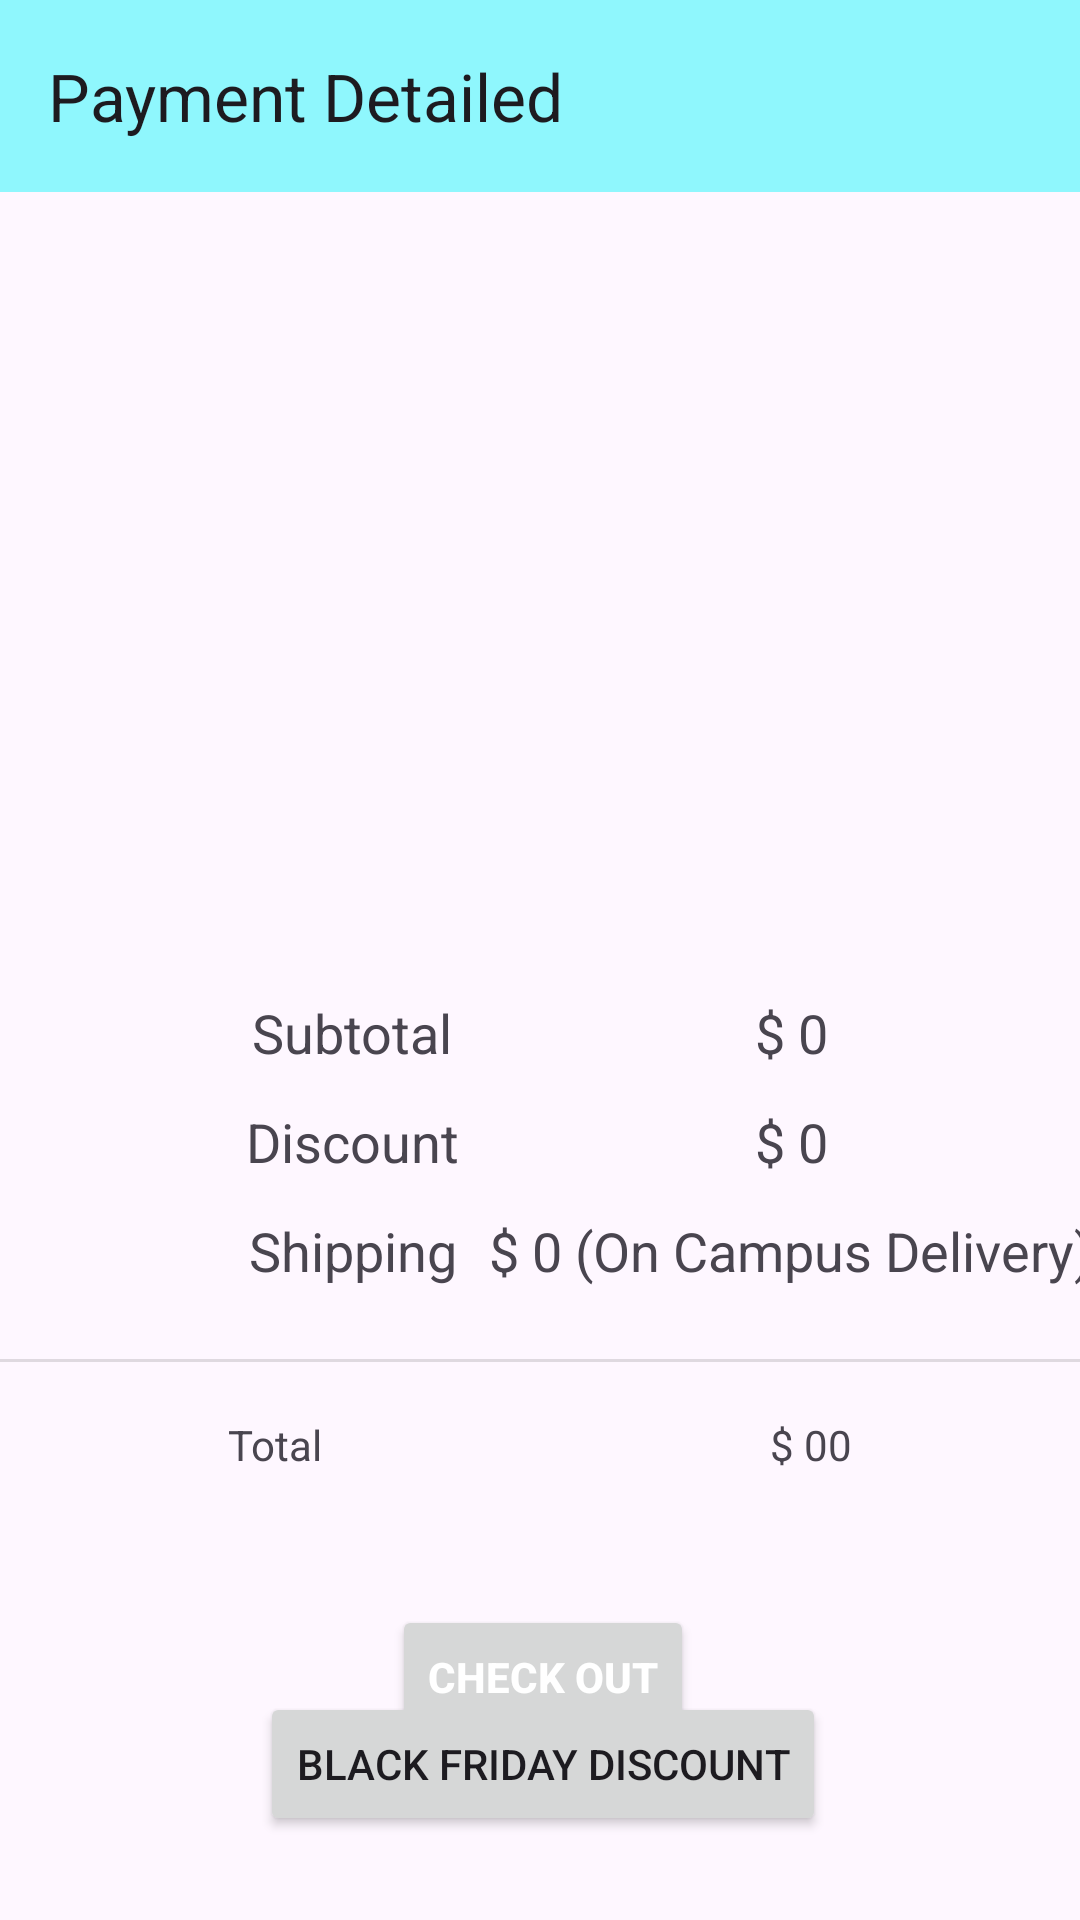

Write the Android layout XML for this screen, with the resource values it uses.
<!-- AndroidManifest.xml: application theme Theme.TigerMartDepauw -->
<!-- res/layout/activity_payment.xml -->
<?xml version="1.0" encoding="utf-8"?>
<androidx.constraintlayout.widget.ConstraintLayout xmlns:android="http://schemas.android.com/apk/res/android"
    xmlns:app="http://schemas.android.com/apk/res-auto"
    xmlns:tools="http://schemas.android.com/tools"
    android:layout_width="match_parent"
    android:layout_height="match_parent"
    tools:context=".activities.PaymentActivity">

    <androidx.appcompat.widget.Toolbar
        android:id="@+id/payment_toolbar"
        android:background="#8FF7FD"
        android:layout_width="match_parent"
        android:layout_height="wrap_content"
        app:layout_constraintEnd_toEndOf="parent"
        app:layout_constraintHorizontal_bias="0.0"
        app:layout_constraintStart_toStartOf="parent"
        app:layout_constraintTop_toTopOf="parent"
        app:title="Payment Detailed"/>



    <ImageView
        android:id="@+id/imageView3"
        android:layout_width="340dp"
        android:layout_height="244dp"
        android:layout_marginTop="24dp"
        app:layout_constraintEnd_toEndOf="parent"
        app:layout_constraintHorizontal_bias="0.434"
        app:layout_constraintStart_toStartOf="parent"
        app:layout_constraintTop_toBottomOf="@+id/payment_toolbar"
        app:srcCompat="@drawable/card_prev" />

    <TextView
        android:id="@+id/textView12"
        android:layout_width="wrap_content"
        android:layout_height="wrap_content"
        android:layout_marginStart="84dp"
        android:text="Subtotal"
        android:textSize="18sp"
        app:layout_constraintStart_toStartOf="parent"
        app:layout_constraintTop_toBottomOf="@+id/imageView3" />

    <TextView
        android:id="@+id/textView14"
        android:layout_width="wrap_content"
        android:layout_height="wrap_content"
        android:layout_marginTop="12dp"
        android:text="Discount"
        android:textSize="18sp"
        app:layout_constraintEnd_toEndOf="@+id/textView12"
        app:layout_constraintStart_toStartOf="@+id/textView12"
        app:layout_constraintTop_toBottomOf="@+id/textView12" />

    <TextView
        android:id="@+id/textView15"
        android:layout_width="wrap_content"
        android:layout_height="wrap_content"
        android:layout_marginTop="12dp"
        android:text="Shipping"
        android:textSize="18sp"
        app:layout_constraintEnd_toEndOf="@+id/textView14"
        app:layout_constraintStart_toStartOf="@+id/textView14"
        app:layout_constraintTop_toBottomOf="@+id/textView14" />
    <TextView
        android:id="@+id/sub_total"
        android:layout_width="wrap_content"
        android:layout_height="wrap_content"
        android:layout_marginEnd="84dp"
        android:text="$ 0"
        android:textSize="18sp"
        app:layout_constraintEnd_toEndOf="parent"
        app:layout_constraintTop_toBottomOf="@+id/imageView3" />

    <TextView
        android:id="@+id/textView17"
        android:layout_width="wrap_content"
        android:layout_height="wrap_content"
        android:layout_marginTop="12dp"
        android:text="$ 0"
        android:textSize="18sp"
        app:layout_constraintEnd_toEndOf="@+id/sub_total"
        app:layout_constraintStart_toStartOf="@+id/sub_total"
        app:layout_constraintTop_toBottomOf="@+id/sub_total" />

    <TextView
        android:id="@+id/textView18"
        android:layout_width="wrap_content"
        android:layout_height="wrap_content"
        android:layout_marginTop="12dp"
        android:text="$ 0 (On Campus Delivery)"
        android:textSize="18sp"
        app:layout_constraintEnd_toEndOf="@+id/textView17"
        app:layout_constraintStart_toStartOf="@+id/textView17"
        app:layout_constraintTop_toBottomOf="@+id/textView17" />

    <View
        android:id="@+id/divider5"
        android:layout_width="430dp"
        android:layout_height="1dp"
        android:layout_marginTop="24dp"
        android:background="?android:attr/listDivider"
        app:layout_constraintEnd_toEndOf="parent"
        app:layout_constraintStart_toStartOf="parent"
        app:layout_constraintTop_toBottomOf="@+id/textView15" />

    <TextView
        android:id="@+id/textView19"
        android:layout_width="wrap_content"
        android:layout_height="wrap_content"
        android:layout_marginStart="76dp"
        android:layout_marginTop="18dp"
        android:text="Total"
        app:layout_constraintStart_toStartOf="parent"
        app:layout_constraintTop_toBottomOf="@+id/divider5" />

    <TextView
        android:id="@+id/total_amt"
        android:layout_width="wrap_content"
        android:layout_height="wrap_content"
        android:layout_marginTop="18dp"
        android:layout_marginEnd="76dp"
        android:text="$ 00"
        app:layout_constraintEnd_toEndOf="parent"
        app:layout_constraintTop_toBottomOf="@+id/divider5" />

    <Button
        android:id="@+id/pay_btn"
        android:layout_width="wrap_content"
        android:layout_height="wrap_content"
        android:layout_marginTop="44dp"
        android:text="Check Out"
        android:textStyle="bold"
        android:textColor="@android:color/white"
        app:layout_constraintEnd_toEndOf="parent"
        app:layout_constraintHorizontal_bias="0.504"
        app:layout_constraintStart_toStartOf="parent"
        app:layout_constraintTop_toBottomOf="@+id/textView19" />

    <Button
        android:id="@+id/discount_button"
        android:layout_width="wrap_content"
        android:layout_height="wrap_content"
        android:text="Black Friday Discount"
        app:layout_constraintBottom_toBottomOf="parent"
        app:layout_constraintEnd_toEndOf="@+id/pay_btn"
        app:layout_constraintStart_toStartOf="@+id/pay_btn"
        app:layout_constraintTop_toTopOf="@+id/pay_btn"
        app:layout_constraintVertical_bias="0.506" />

</androidx.constraintlayout.widget.ConstraintLayout>
<!-- resources referenced by this layout -->
<resources>
  <style name="Theme.TigerMartDepauw" parent="Base.Theme.TigerMartDepauw" />
  <style name="Base.Theme.TigerMartDepauw" parent="Theme.Material3.DayNight.NoActionBar">
          
          
      </style>
</resources>
